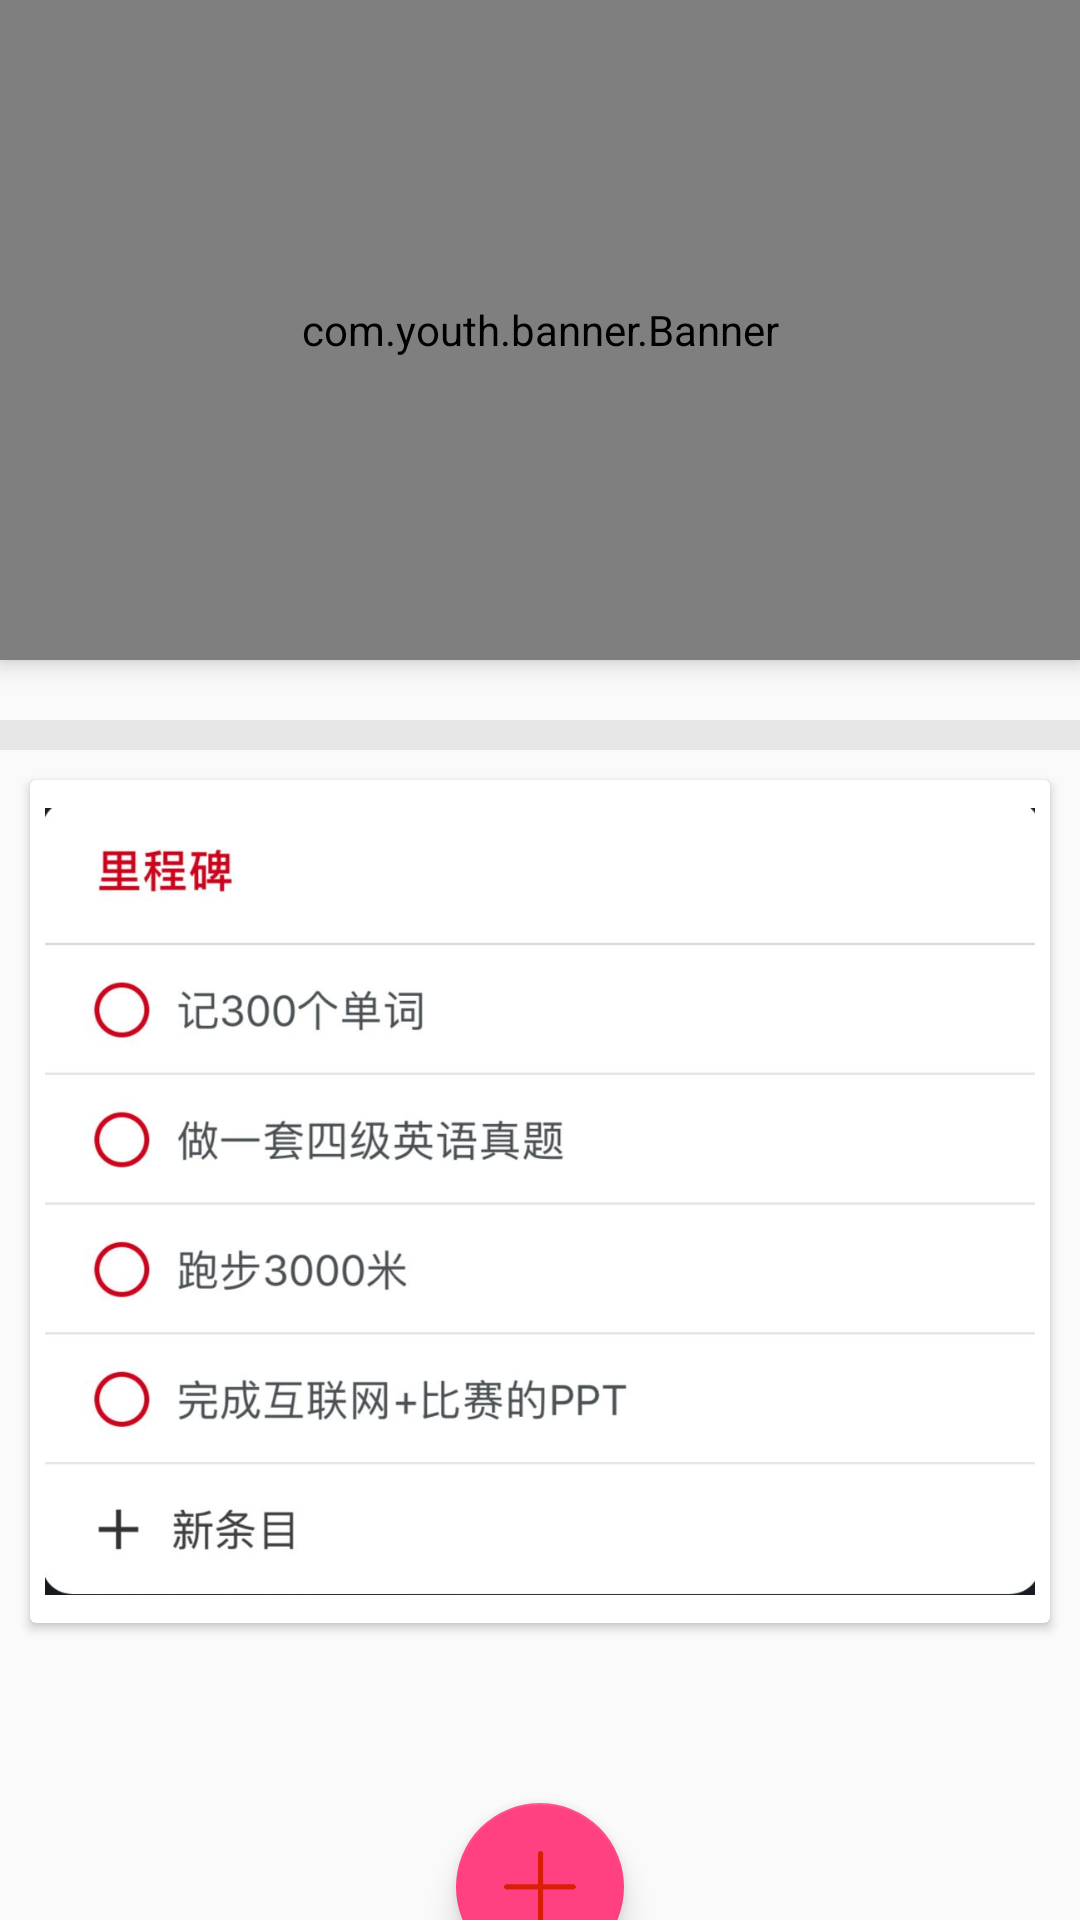

Layout XML and referenced resources for this Android screen:
<!-- AndroidManifest.xml: application theme AppTheme -->
<!-- res/layout/fragment_main.xml -->
<?xml version="1.0" encoding="utf-8"?>
<LinearLayout xmlns:android="http://schemas.android.com/apk/res/android"
    xmlns:app="http://schemas.android.com/apk/res-auto"
    android:layout_width="match_parent"
    android:layout_height="match_parent"
    android:orientation="vertical">

    <android.support.v4.widget.NestedScrollView

        android:layout_width="match_parent"
        android:layout_height="match_parent"
        app:layout_behavior="android.support.design.widget.AppBarLayout$ScrollingViewBehavior">

        <LinearLayout
            android:layout_width="match_parent"
            android:layout_height="wrap_content"
            android:orientation="vertical"
            android:weightSum="1">

            <com.youth.banner.Banner
                android:id="@+id/fg_main_banner"
                android:layout_width="match_parent"
                android:layout_height="220dp"
                android:elevation="5dp">

            </com.youth.banner.Banner>

            <android.support.v7.widget.RecyclerView
                android:layout_margin="10dp"
                android:id="@+id/fg_main_icon_recycler"
                android:layout_width="match_parent"
                android:layout_height="match_parent" />

            <View
                android:layout_width="match_parent"
                android:layout_height="10dp"
                android:background="@color/itemColor" />

            <android.support.v7.widget.CardView
                android:elevation="3dp"
                android:layout_margin="10dp"
                android:layout_width="match_parent"
                android:layout_height="wrap_content">

                <ImageView
                    android:layout_width="match_parent"
                    android:layout_height="271dp"
                    android:layout_margin="5dp"
                    app:srcCompat="@drawable/photo_jihua" />

            </android.support.v7.widget.CardView>



            <android.support.design.widget.FloatingActionButton
                android:id="@+id/floatingActionButton"
                android:layout_width="match_parent"
                android:layout_height="wrap_content"
                android:layout_gravity="center"
                android:layout_marginBottom="10dp"
                android:layout_marginTop="50dp"
                android:clickable="true"
                android:src="@drawable/icon_add"
                app:fabSize="normal" />

            <TextView
                android:textColor="#f25148"
                android:gravity="center"
                android:layout_width="match_parent"
                android:layout_height="wrap_content"
                android:layout_marginBottom="10dp"
                android:text="添加卡片" />


        </LinearLayout>
    </android.support.v4.widget.NestedScrollView>
</LinearLayout>
<!-- resources referenced by this layout -->
<resources>
  <color name="itemColor">#e7e7e7</color>
  <!-- drawable icon_add: png bitmap (drawable, 2699 bytes) -->
  <!-- drawable photo_jihua: jpg bitmap (drawable, 63226 bytes) -->
  <style name="AppTheme" parent="Theme.AppCompat.Light.DarkActionBar">
          
          <item name="android:windowContentTransitions">true</item>
          <item name="colorPrimary">@color/colorPrimary</item>
          <item name="colorPrimaryDark">@color/colorPrimaryDark</item>
          <item name="colorAccent">@color/colorAccent</item>
          <item name="windowActionBar">false</item>
          <item name="windowNoTitle">true</item>
          <item name="android:windowTranslucentStatus"> true </item>
  
      </style>
  <color name="colorPrimary">#db4d46</color>
  <color name="colorPrimaryDark">#000000</color>
  <color name="colorAccent">#FF4081</color>
</resources>
